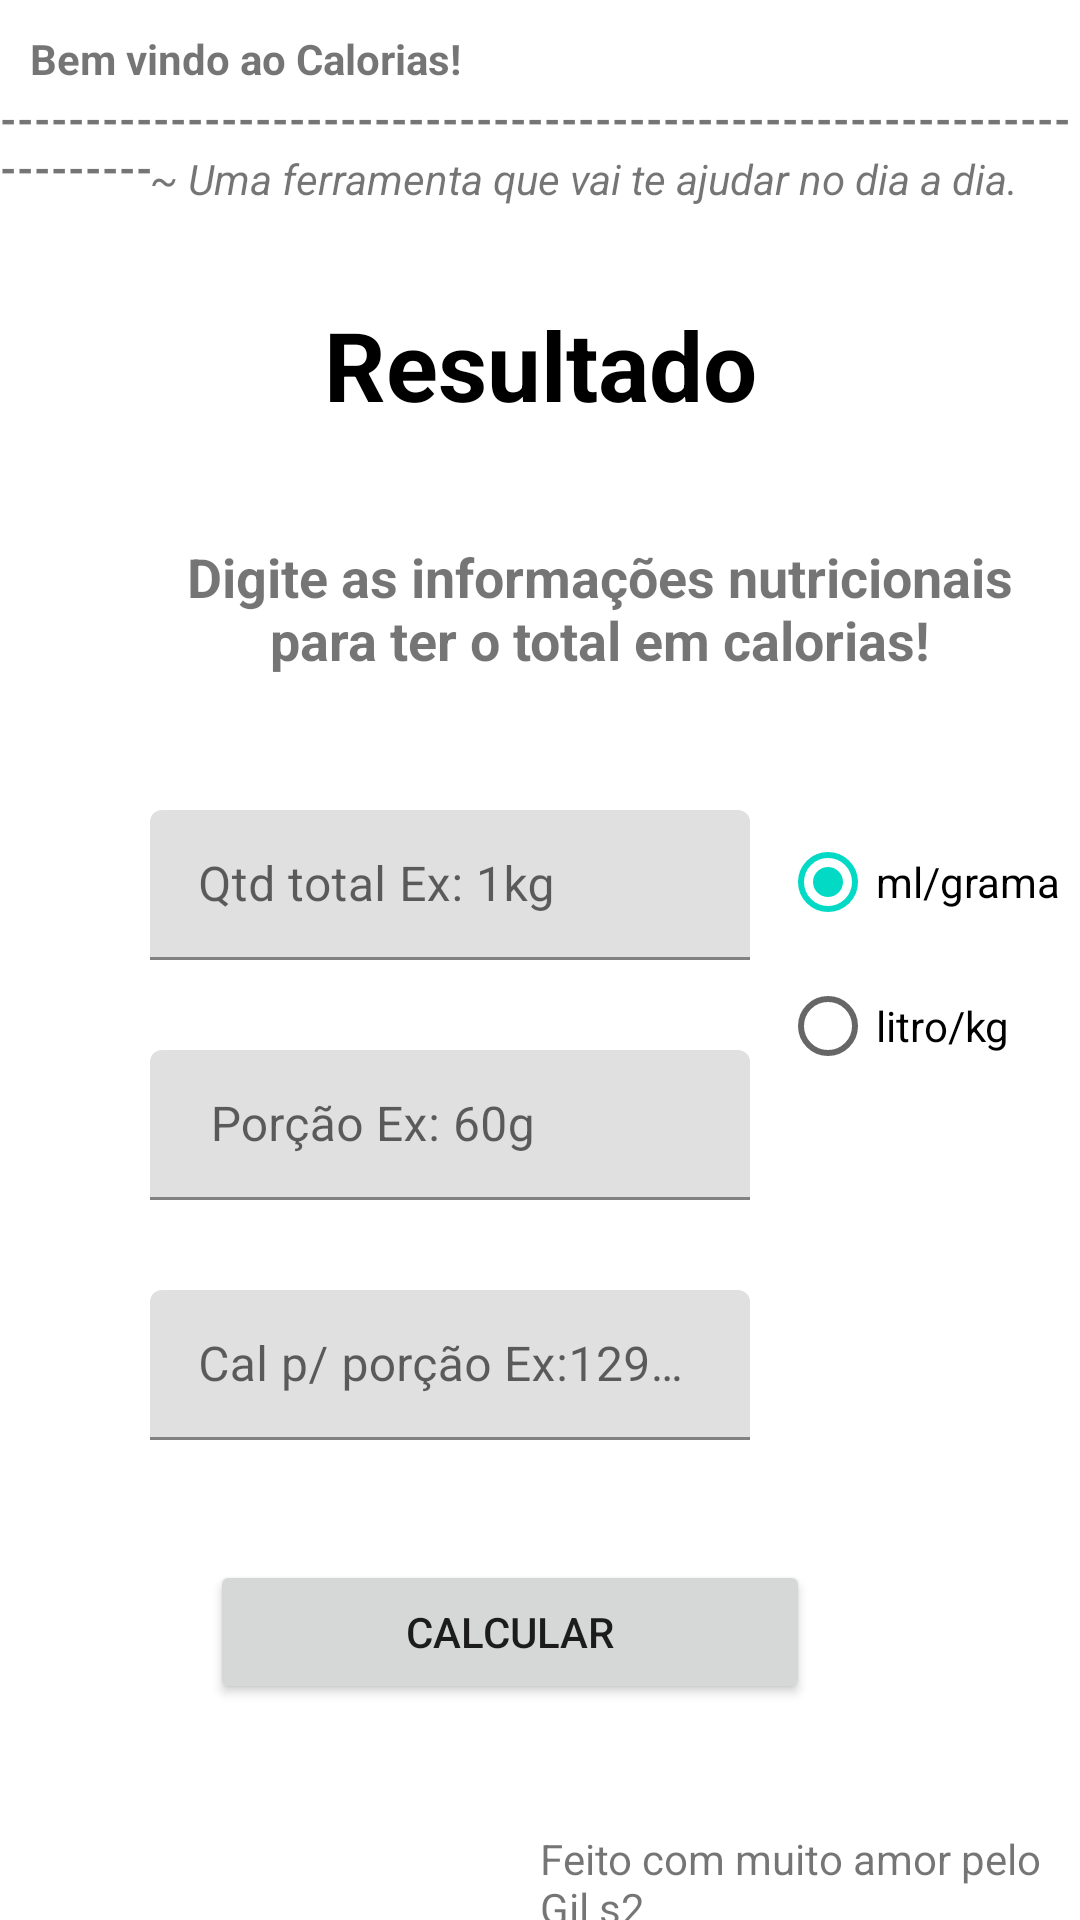

Produce the Android XML layout that renders to this screen, including the resource entries it uses.
<!-- AndroidManifest.xml: application theme Theme.Calorias -->
<!-- res/layout/activity_main.xml -->
<?xml version="1.0" encoding="utf-8"?>
<RelativeLayout xmlns:android="http://schemas.android.com/apk/res/android"
    xmlns:app="http://schemas.android.com/apk/res-auto"
    xmlns:tools="http://schemas.android.com/tools"
    android:layout_width="match_parent"
    android:layout_height="match_parent"
    tools:context=".MainActivity">

    <Button
        android:id="@+id/popupBTN"
        android:layout_width="60dp"
        android:layout_height="50dp"
        android:layout_marginLeft="285dp"
        android:layout_marginTop="520dp"
        android:background="?attr/selectableItemBackground"
        app:icon="@android:drawable/ic_dialog_info"
        app:iconPadding="0sp"
        app:iconSize="30dp"
        app:iconTint="@color/black" />

    <RadioGroup
        android:id="@+id/radioGroup"
        android:layout_width="wrap_content"
        android:layout_height="wrap_content"
        android:layout_marginLeft="260dp"
        android:layout_marginTop="270dp">


        <RadioButton
            android:id="@+id/radio_one"
            android:layout_width="wrap_content"
            android:layout_height="wrap_content"
            android:onClick="checkButton"
            android:checked="true"
            android:text="ml/grama" />

        <RadioButton
            android:id="@+id/radio_two"
            android:layout_width="wrap_content"
            android:layout_height="wrap_content"
            android:onClick="checkButton"
            android:text="litro/kg" />


    </RadioGroup>


    <TextView
        android:id="@+id/textResultado"
        android:layout_width="wrap_content"
        android:layout_height="wrap_content"
        android:layout_alignParentStart="true"
        android:layout_alignParentEnd="true"
        android:layout_marginTop="100dp"
        android:text="Resultado"
        android:textAlignment="center"
        android:textColor="#000"
        android:textSize="32dp"
        android:textStyle="bold"
        app:layout_constraintBottom_toBottomOf="parent"
        app:layout_constraintEnd_toEndOf="parent"
        app:layout_constraintHorizontal_bias="0.498"
        app:layout_constraintStart_toStartOf="parent"
        app:layout_constraintTop_toTopOf="parent"
        app:layout_constraintVertical_bias="0.178" />

    <TextView
        android:id="@+id/textView4"
        android:layout_width="300dp"
        android:layout_height="wrap_content"
        android:layout_marginLeft="50dp"
        android:layout_marginTop="180dp"
        android:text="Digite as informações nutricionais para ter o total em calorias!"
        android:textAlignment="center"
        android:textSize="18dp"
        android:textStyle="bold"
        app:layout_constraintBottom_toBottomOf="parent"
        app:layout_constraintEnd_toEndOf="parent"
        app:layout_constraintHorizontal_bias="0.495"
        app:layout_constraintStart_toStartOf="parent"
        app:layout_constraintTop_toBottomOf="@+id/textResultado"
        app:layout_constraintVertical_bias="0.0" />

    <com.google.android.material.textfield.TextInputLayout
        android:id="@+id/textInputLayout"
        android:layout_width="200dp"
        android:layout_height="50dp"
        android:layout_marginLeft="50dp"
        android:layout_marginTop="270dp"
        app:layout_constraintBottom_toBottomOf="parent"
        app:layout_constraintEnd_toEndOf="parent"
        app:layout_constraintHorizontal_bias="0.26"
        app:layout_constraintStart_toStartOf="parent"
        app:layout_constraintTop_toBottomOf="@+id/textView4"
        app:layout_constraintVertical_bias="0.0">

        <com.google.android.material.textfield.TextInputEditText
            android:id="@+id/totProduto"
            android:layout_width="match_parent"
            android:layout_height="wrap_content"
            android:hint="Qtd total Ex: 1kg"
            android:inputType="numberDecimal" />

    </com.google.android.material.textfield.TextInputLayout>

    <com.google.android.material.textfield.TextInputLayout
        android:id="@+id/textInputLayout2"
        android:layout_width="200dp"
        android:layout_height="50dp"
        android:layout_marginLeft="50dp"
        android:layout_marginTop="350dp"
        app:layout_constraintBottom_toBottomOf="parent"
        app:layout_constraintEnd_toEndOf="parent"
        app:layout_constraintStart_toStartOf="parent"
        app:layout_constraintTop_toBottomOf="@+id/textInputLayout"
        app:layout_constraintVertical_bias="0.0">

        <com.google.android.material.textfield.TextInputEditText
            android:id="@+id/totPorcao"
            android:layout_width="match_parent"
            android:layout_height="wrap_content"
            android:hint=" Porção Ex: 60g"
            android:inputType="numberDecimal" />

    </com.google.android.material.textfield.TextInputLayout>

    <com.google.android.material.textfield.TextInputLayout
        android:id="@+id/textInputLayout3"
        android:layout_width="200dp"
        android:layout_height="50dp"
        android:layout_marginLeft="50dp"
        android:layout_marginTop="430dp"
        android:hint="Cal p/ porção Ex:129kcal"
        app:layout_constraintBottom_toBottomOf="parent"
        app:layout_constraintEnd_toEndOf="parent"
        app:layout_constraintStart_toStartOf="parent"
        app:layout_constraintTop_toBottomOf="@+id/textInputLayout2"
        app:layout_constraintVertical_bias="0.0">

        <com.google.android.material.textfield.TextInputEditText
            android:id="@+id/calPorcao"
            android:layout_width="match_parent"
            android:layout_height="wrap_content"
            android:inputType="numberDecimal" />

    </com.google.android.material.textfield.TextInputLayout>

    <Button
        android:id="@+id/button"
        android:layout_width="200dp"
        android:layout_height="wrap_content"
        android:layout_marginLeft="70dp"
        android:layout_marginTop="520dp"
        android:onClick="calcCalorias"
        android:text="Calcular"
        app:layout_constraintBottom_toBottomOf="parent"
        app:layout_constraintEnd_toEndOf="parent"
        app:layout_constraintHorizontal_bias="0.497"
        app:layout_constraintStart_toStartOf="parent"
        app:layout_constraintTop_toBottomOf="@+id/textView4"
        app:layout_constraintVertical_bias="0.0" />

    <TextView
        android:id="@+id/textView"
        android:layout_width="wrap_content"
        android:layout_height="wrap_content"
        android:layout_marginLeft="180dp"
        android:layout_marginTop="610dp"
        android:text="Feito com muito amor pelo Gil s2" />

    <TextView
        android:id="@+id/textView2"
        android:layout_width="wrap_content"
        android:layout_height="wrap_content"
        android:layout_marginTop="10dp"
        android:layout_marginLeft="10dp"
        android:textStyle="bold"
        android:text="Bem vindo ao Calorias!" />

    <TextView
        android:id="@+id/textView3"
        android:layout_width="wrap_content"
        android:layout_height="wrap_content"
        android:layout_marginTop="50dp"
        android:textStyle="italic"
        android:layout_marginLeft="50dp"
        android:text="~ Uma ferramenta que vai te ajudar no dia a dia." />

    <TextView
        android:textStyle="bold"
        android:id="@+id/textView5"
        android:layout_width="wrap_content"
        android:layout_height="wrap_content"
        android:layout_marginTop="30dp"
        android:text="------------------------------------------------------------------------" />


</RelativeLayout>
<!-- resources referenced by this layout -->
<resources>
  <style name="Theme.Calorias" parent="Theme.MaterialComponents.DayNight.DarkActionBar">
          
          <item name="colorPrimary">@color/purple_500</item>
          <item name="colorPrimaryVariant">@color/purple_700</item>
          <item name="colorOnPrimary">@color/white</item>
          
          <item name="colorSecondary">@color/teal_200</item>
          <item name="colorSecondaryVariant">@color/teal_700</item>
          <item name="colorOnSecondary">@color/black</item>
          
          <item name="android:statusBarColor">?attr/colorPrimaryVariant</item>
          
      </style>
  <!-- not gathered from this repository: default colours our renderer supplied (Android Studio template values) -->
  <color name="purple_500">#FF6200EE</color>
  <color name="purple_700">#FF3700B3</color>
  <color name="teal_200">#FF03DAC5</color>
  <color name="teal_700">#FF018786</color>
  <color name="black">#FF000000</color>
  <color name="white">#FFFFFFFF</color>
</resources>
